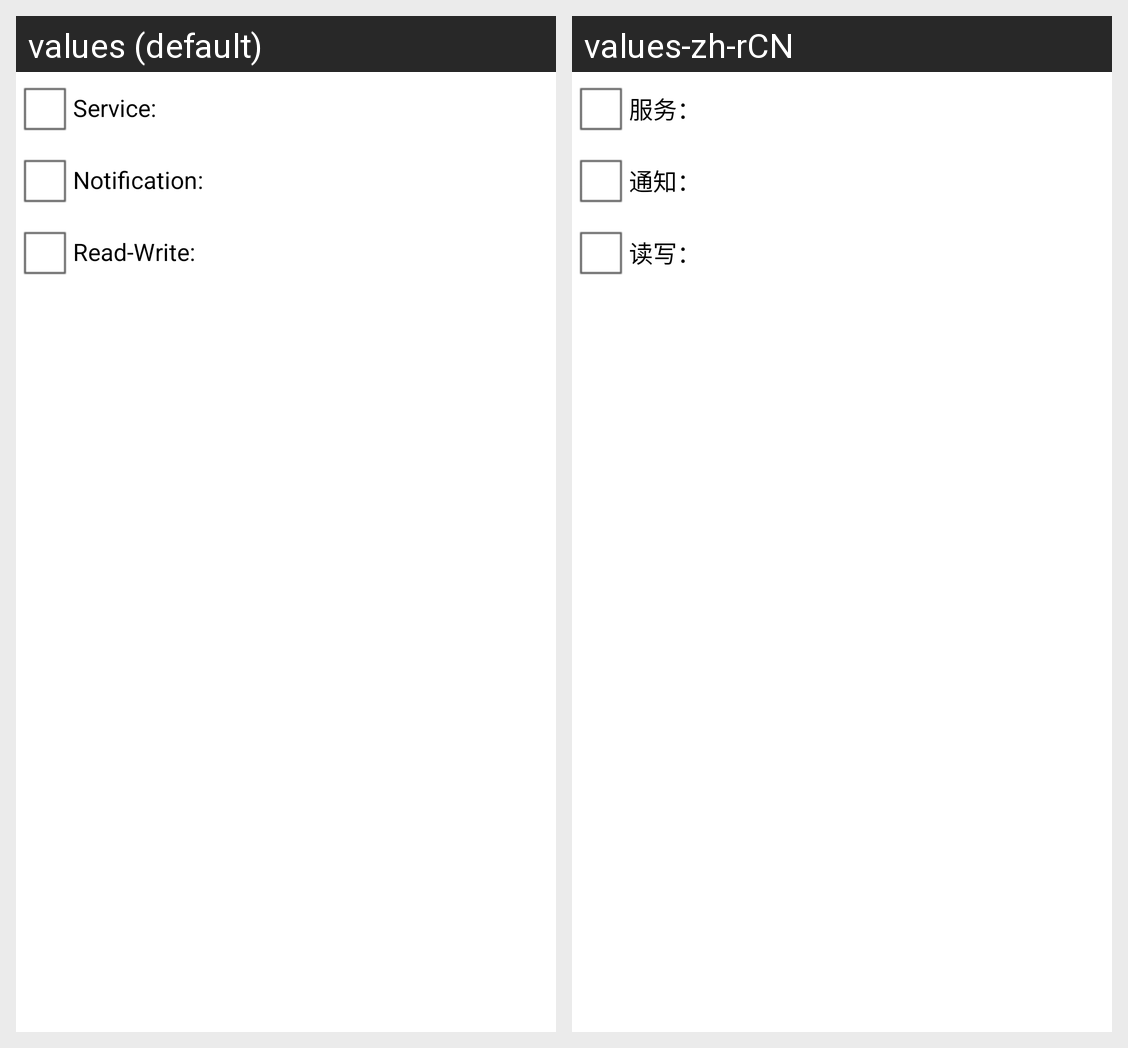

Strings drawn on this Android screen and how each of the app's shown locales translates them:
Android screen res/layout/gatt_services_characteristics.xml rendered under 2 locales, left to right: values (default), values-zh-rCN. Device: Nexus 5 (rendered at 1080×1920; each locale shown at half size, 540×960, under a caption strip naming it); theme AppTheme.
Strings drawn on this screen, with the default value and each locale's value (text and hints the layout hard-codes, and strings that could not be matched under every locale, appear in the picture but are not listed):

gatt_service_cb
  values: Service:
  values-zh-rCN: 服务：

gatt_notify_cb
  values: Notification:
  values-zh-rCN: 通知：

gatt_send_cb
  values: Read-Write:
  values-zh-rCN: 读写：
